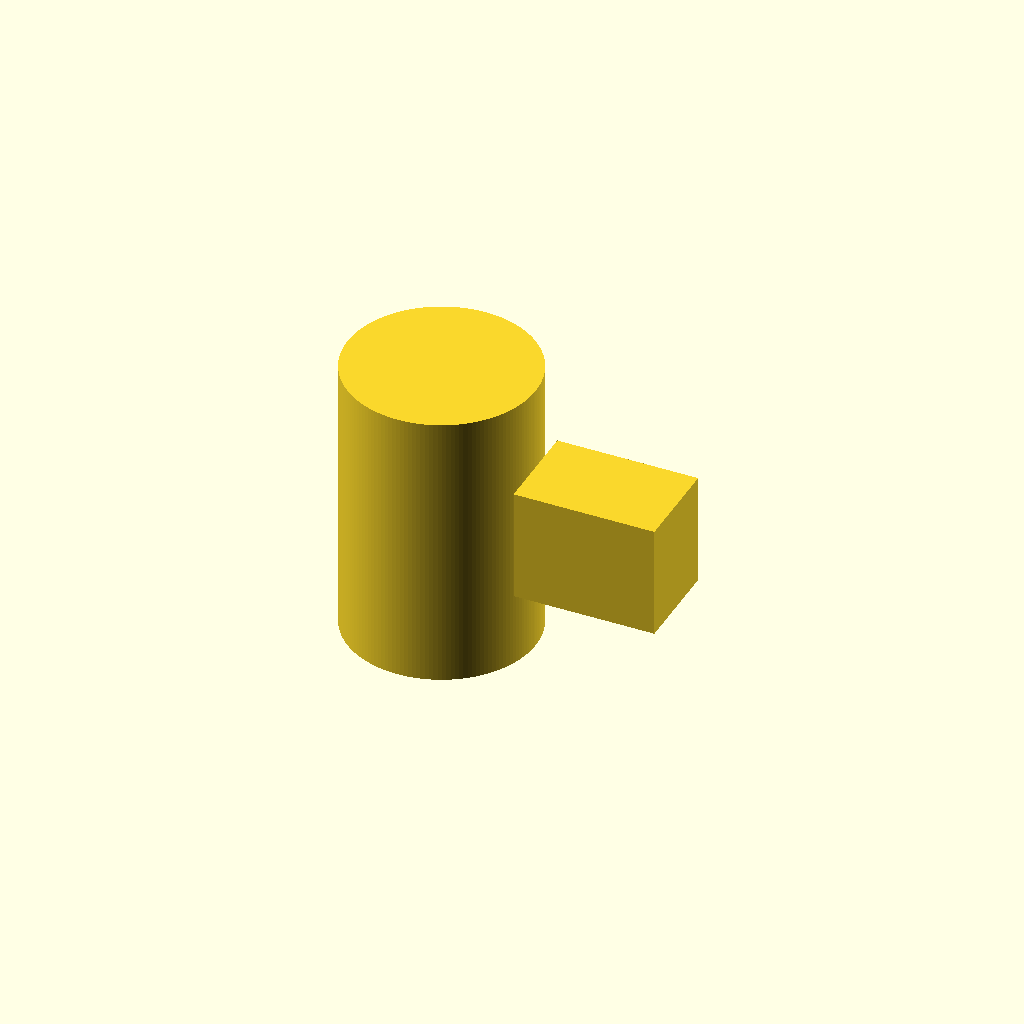
Cell 1: rendered with the file's own defaults.
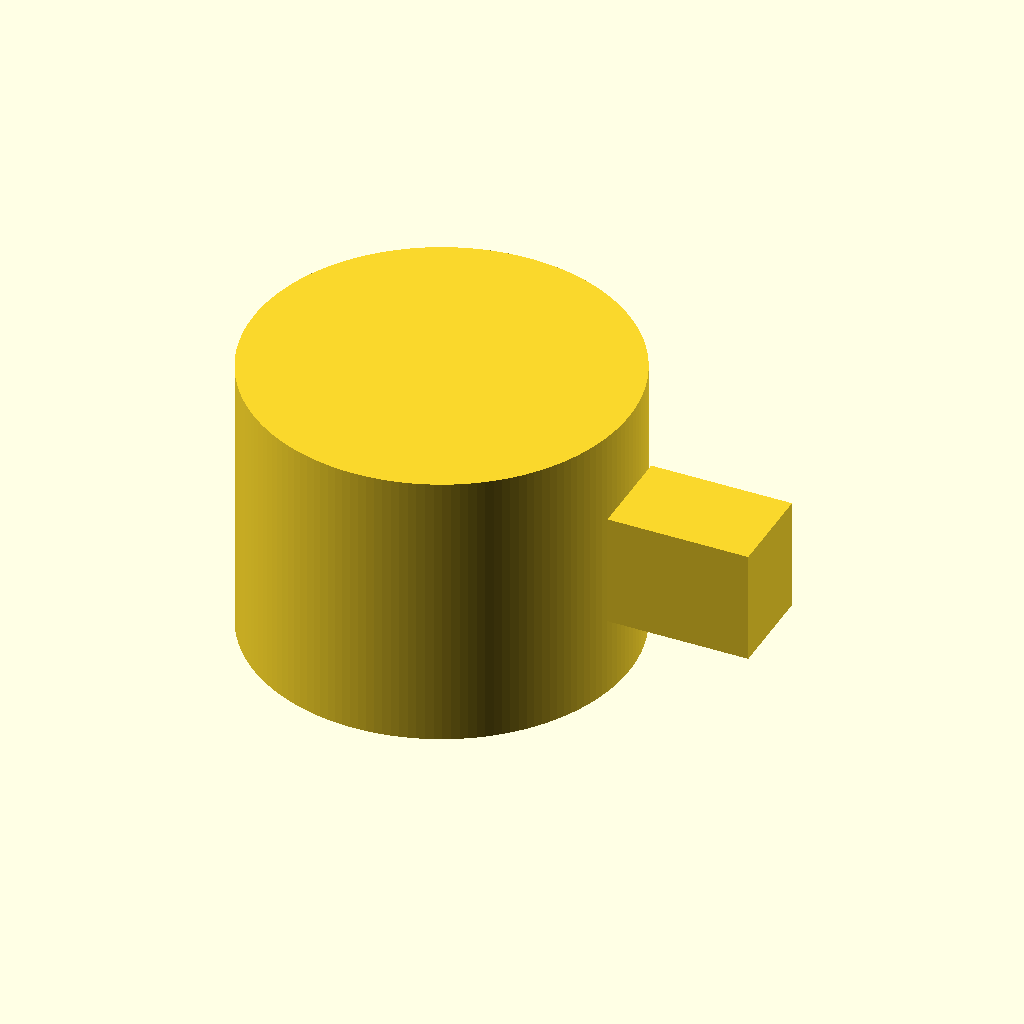
Cell 2: the same model with cylinder_diameter = 40.
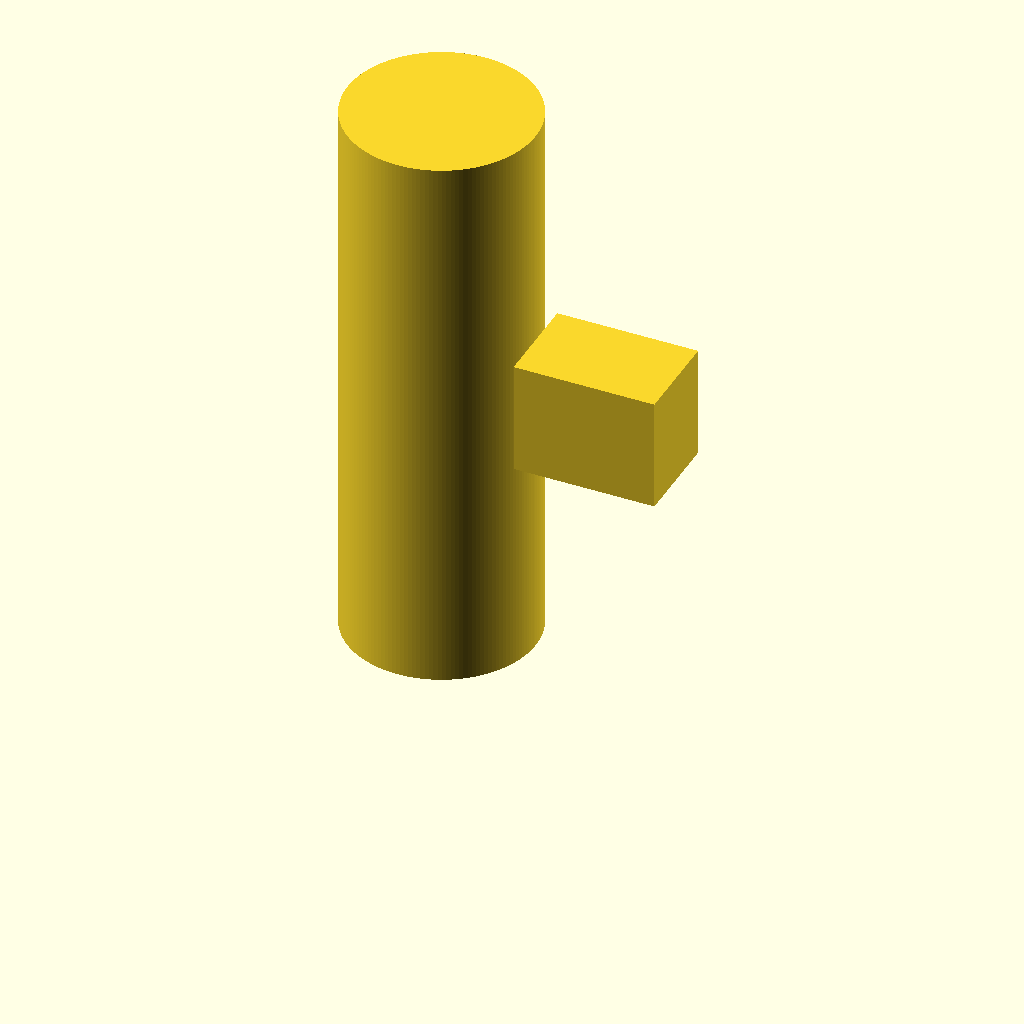
Cell 3: the same model with cylinder_height = 60.
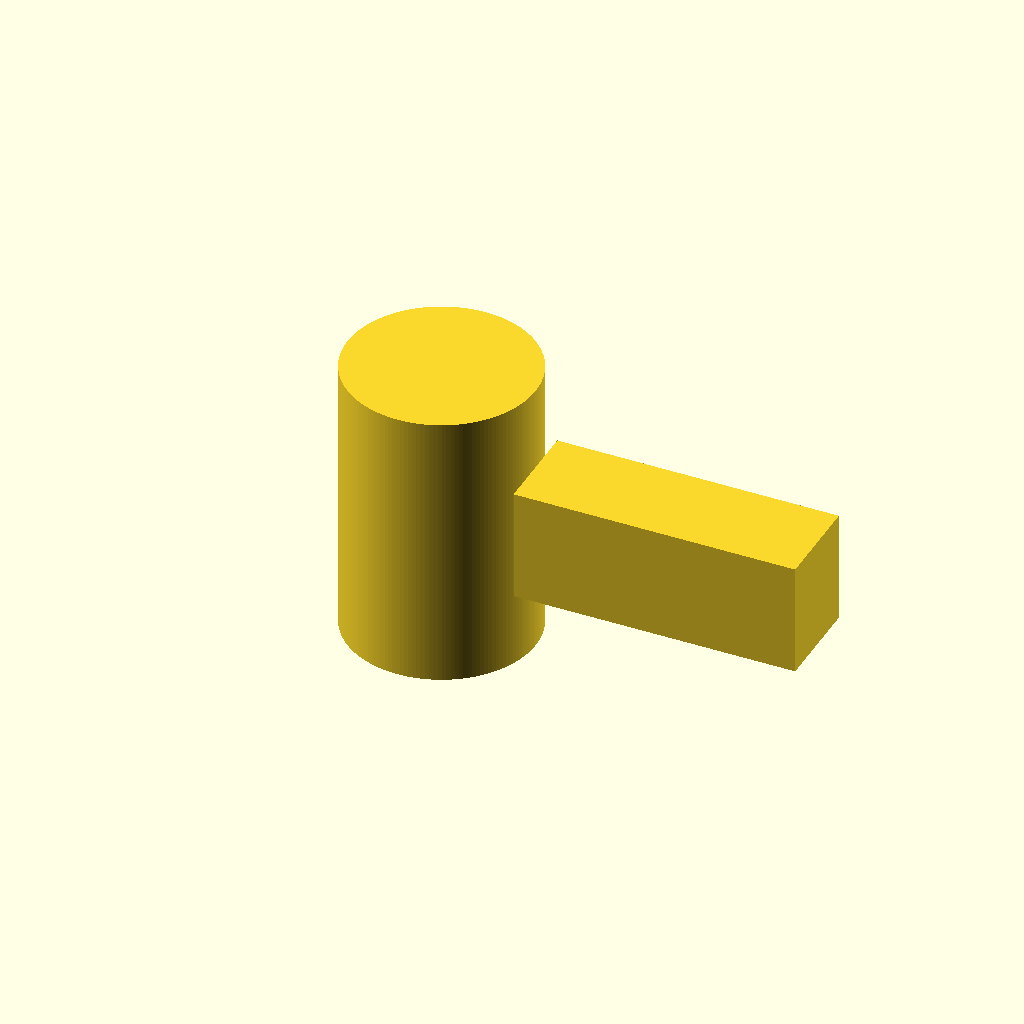
Cell 4 — rect_proj_length set to 30, the other parameters unchanged.
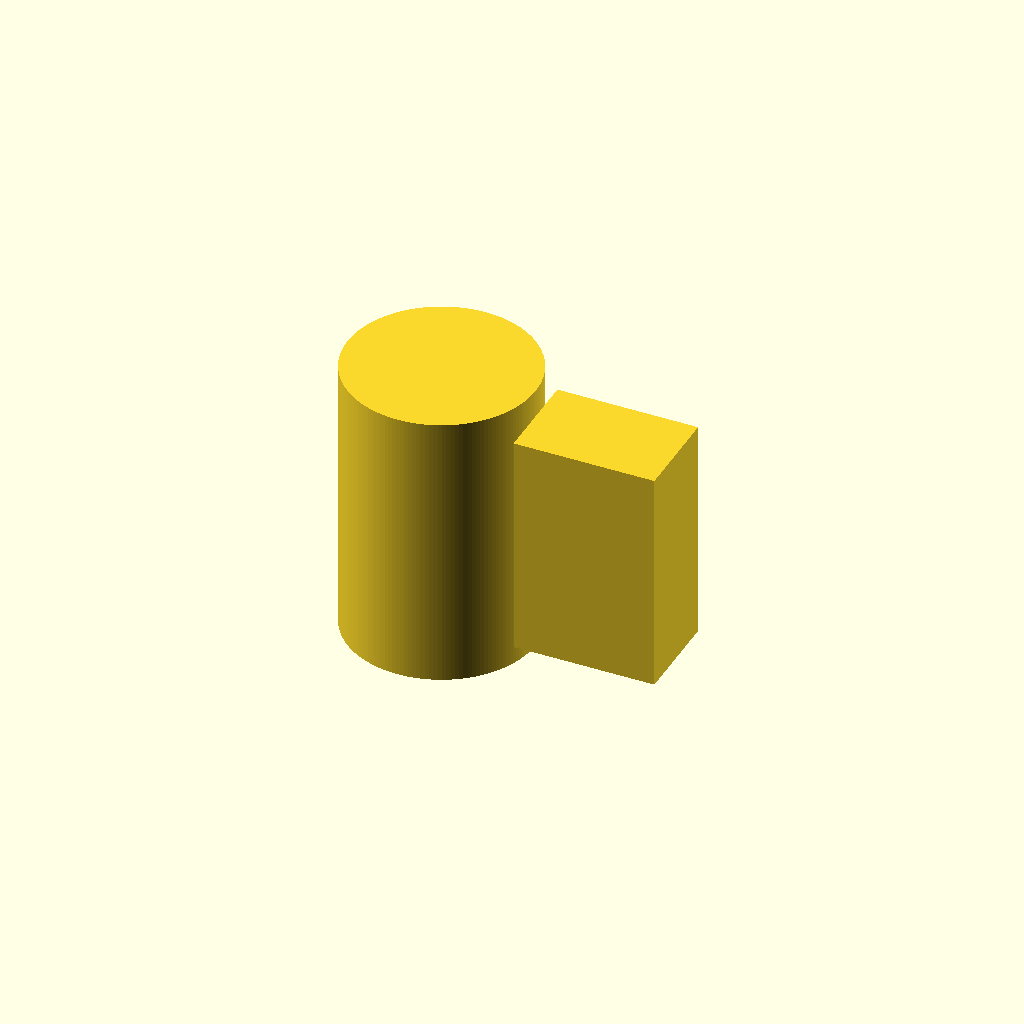
Cell 5: rect_proj_height = 24 (everything else at default).
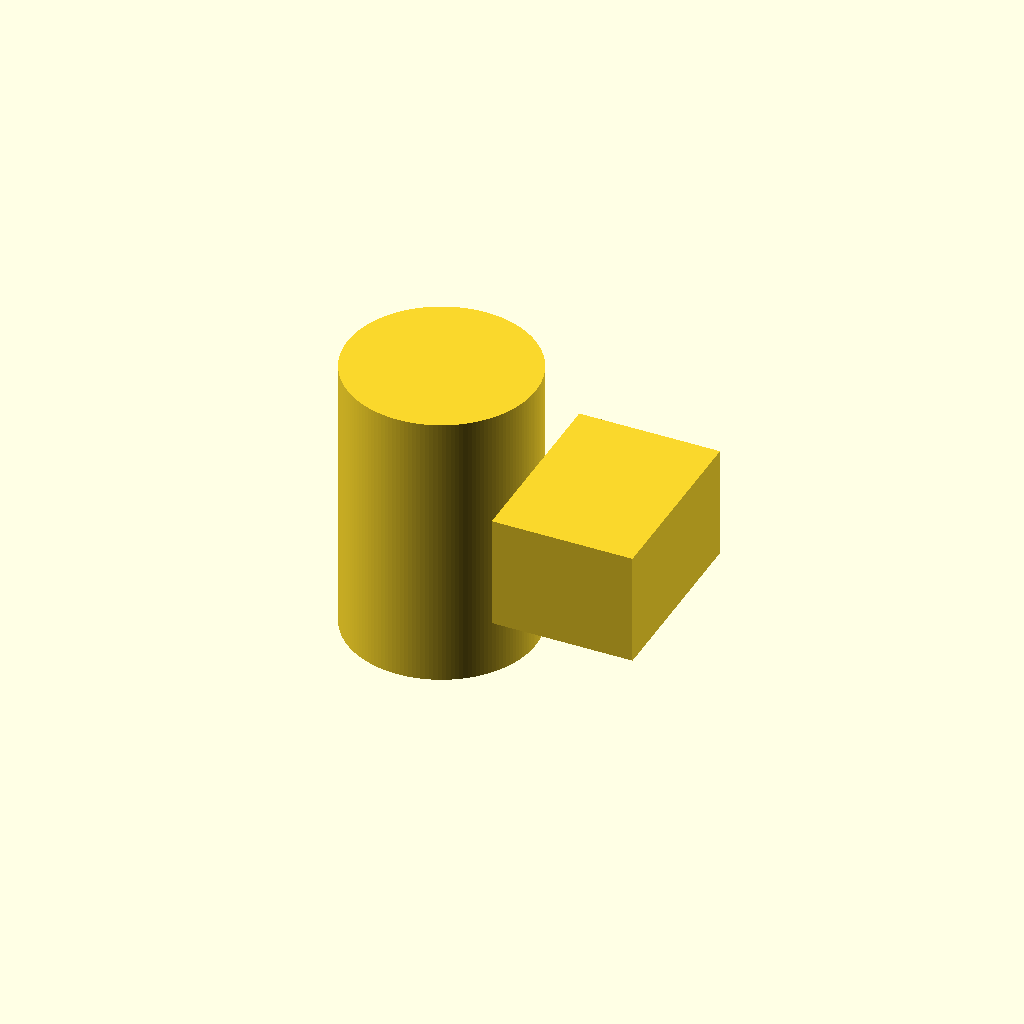
Cell 6 — rect_proj_width set to 20, the other parameters unchanged.
All cells are drawn from one camera (rotation 55°, 0°, 25°, orthographic, colour scheme Cornfield), so only the parameter changes between them.
OpenSCAD source file deepcad_8037/0051/00514611/output_1/00514611.scad:
// Dimensions
cylinder_diameter = 20;  // Adjusted diameter for the cylindrical body
cylinder_height = 30;    // Adjusted height for better elongation
rect_proj_length = 15;   // Length of the rectangular projection
rect_proj_height = 12;   // Height of the rectangular projection
rect_proj_width = 10;    // Depth/width of the rectangular projection

// Main cylindrical body
module cylindrical_body() {
    // $fn is set higher to ensure smoothness, interpreted as a matte finish
    cylinder(h = cylinder_height, d = cylinder_diameter, $fn = 150); 
}

// Rectangular projection
module rectangular_projection() {
    // Translate adjusted for more precise positioning
    translate([cylinder_diameter / 2, -rect_proj_width / 2, -rect_proj_height / 2]) 
    cube([rect_proj_length, rect_proj_width, rect_proj_height]);
}

// Combine components to form the coupling
module flexible_coupling() {
    cylindrical_body();
    translate([0, 0, cylinder_height / 2]) // Center the projection vertically
    rectangular_projection();
}

// Render the model
flexible_coupling();
Customizer parameters (derived from the source; name, type, default, range or options):
cylinder_diameter: number, default 20
cylinder_height: number, default 30
rect_proj_length: number, default 15
rect_proj_height: number, default 12
rect_proj_width: number, default 10
